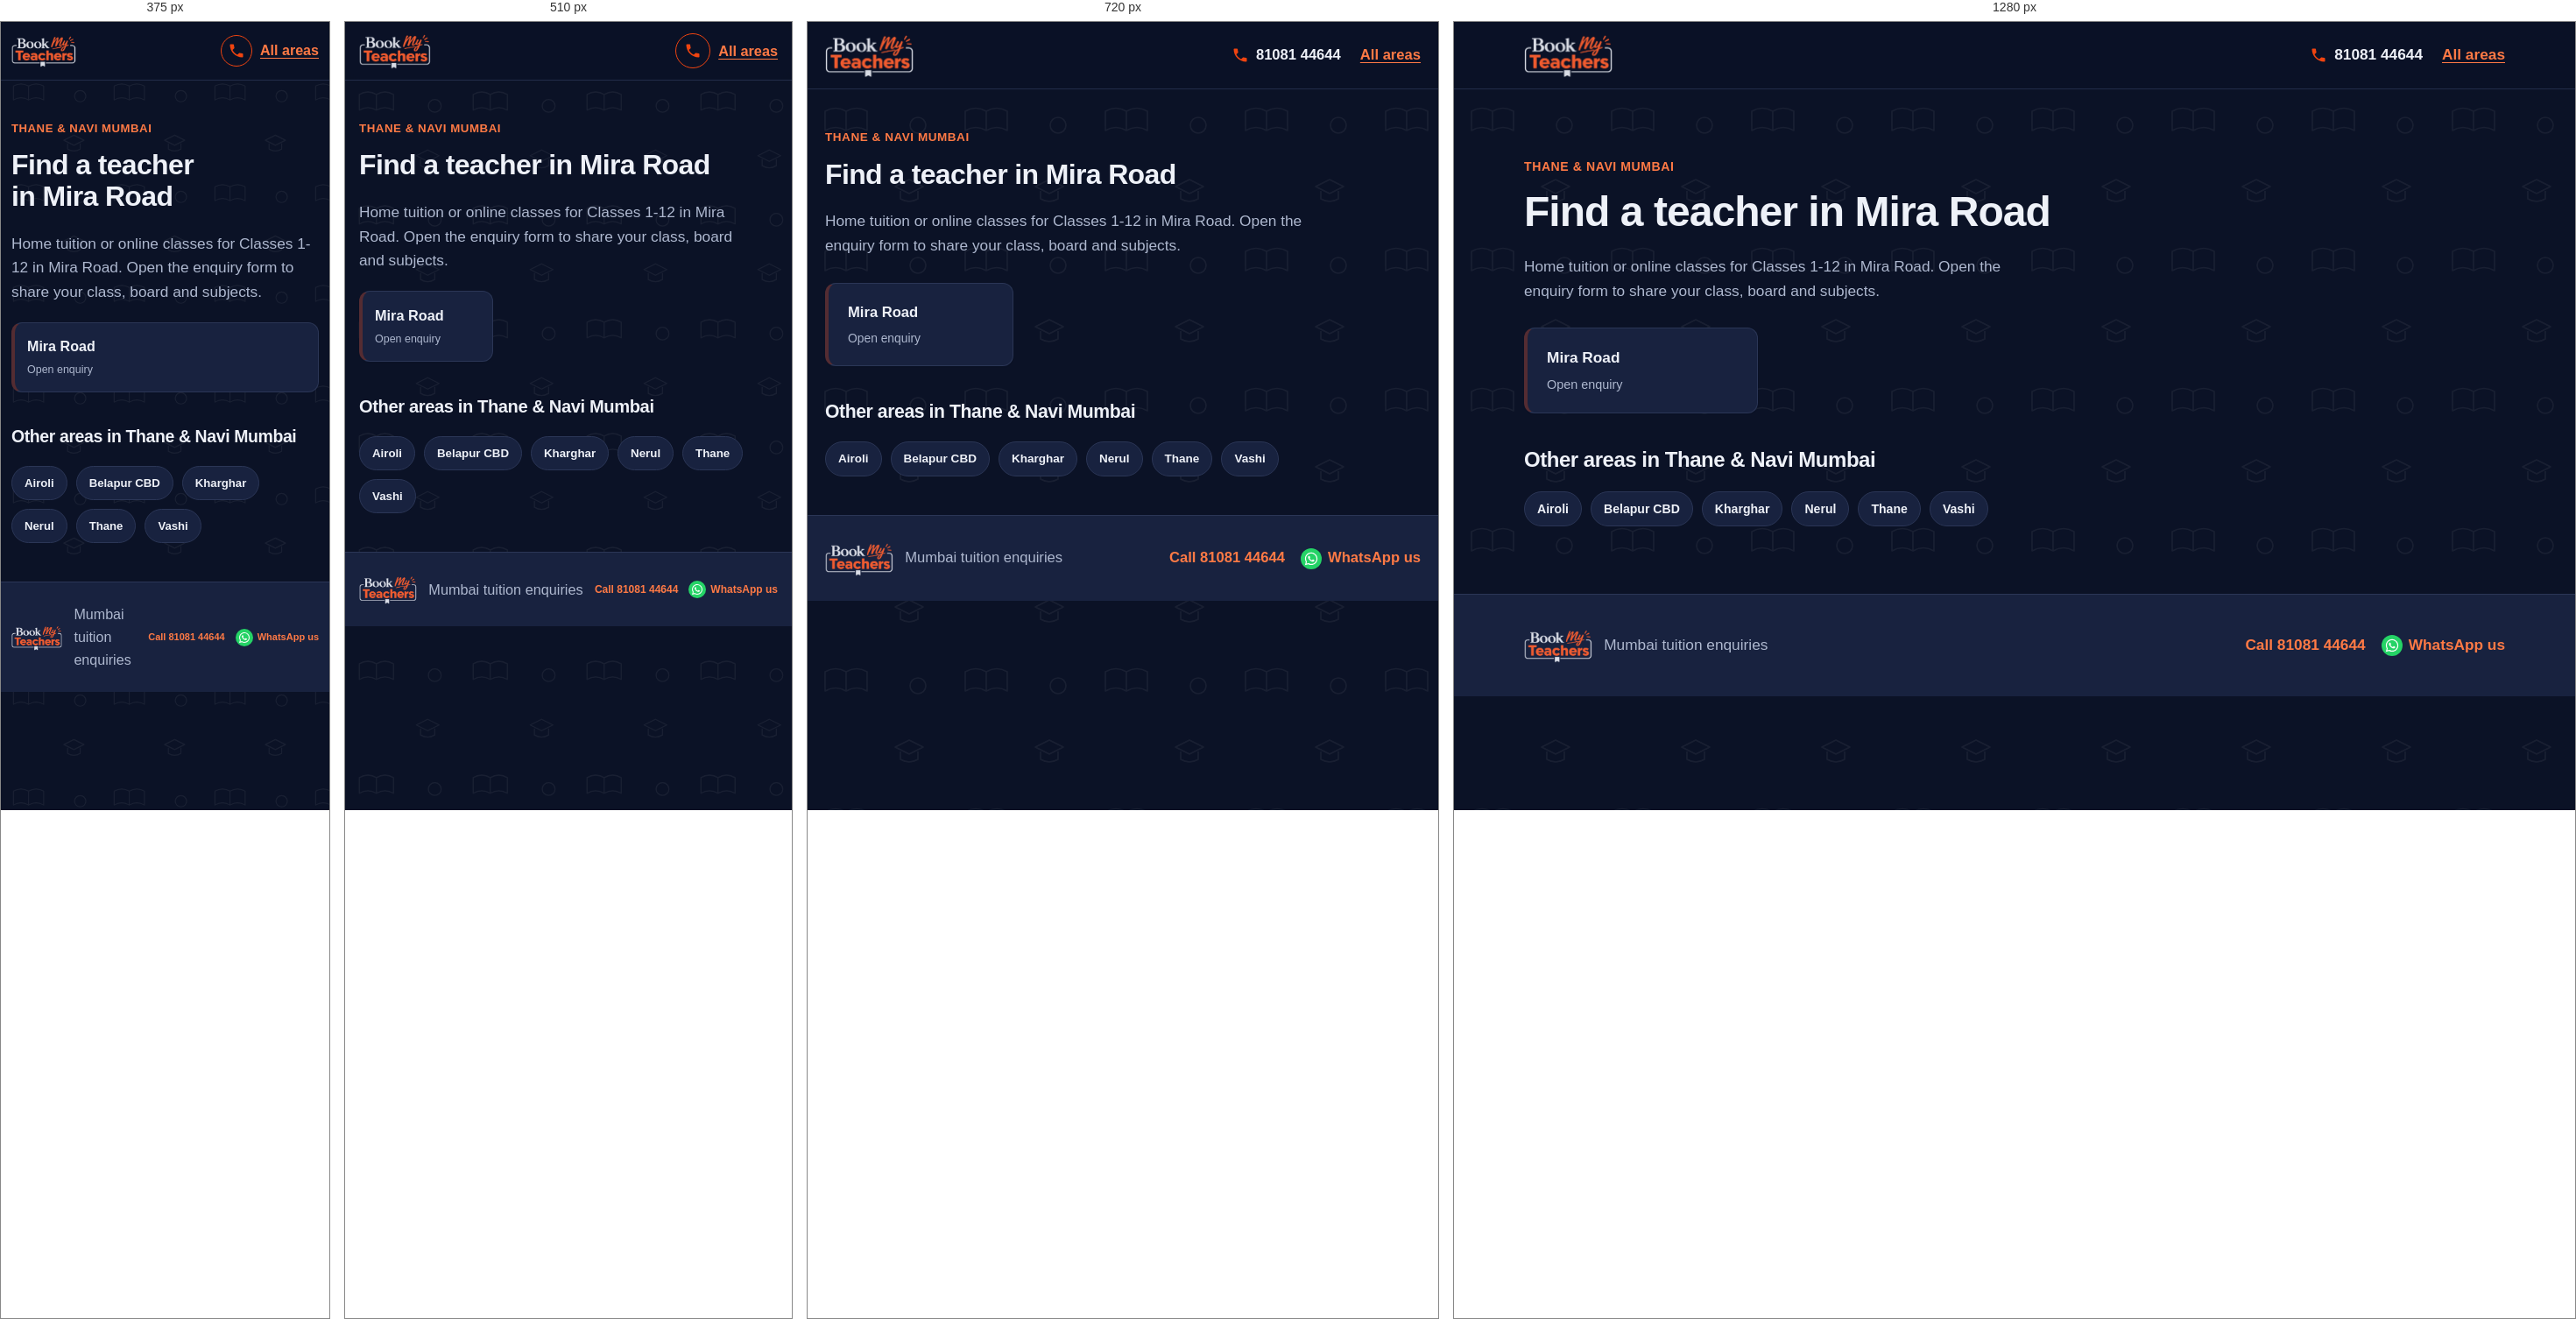
Rendered at 375 px, 510 px, 720 px and 1280 px, left to right.

<!-- file: mira-road.html -->
<!DOCTYPE html>
<html lang="en">
<head>
  <meta charset="UTF-8">
  <meta name="viewport" content="width=device-width, initial-scale=1">
  <meta name="theme-color" content="#141e38">
  <link rel="icon" href="logo.png" type="image/png">
  <meta name="description" content="Looking for a tutor in Mira Road, Mumbai? Choose your locality and share your class, board and subjects.">
  <title>Home Tuition &amp; Online Classes in Mira Road, Mumbai | BookMyTeachers</title>
  <link rel="stylesheet" href="styles.css">
</head>
<body>
  <a class="skip-link" href="#main">Skip to content</a>
  <header class="site-header">
    <div class="container nav">
      <a class="logo" href="index.html"><img src="logo.png" width="208" height="105" alt="BookMyTeachers - home"></a>
      <div class="nav-actions"><a class="call-link" href="tel:+918108144644" aria-label="Call 81081 44644"><svg viewBox="0 0 24 24" aria-hidden="true"><path d="M6.6 10.8c1.4 2.8 3.8 5.1 6.6 6.6l2.2-2.2c.3-.3.7-.4 1-.2 1.1.4 2.3.6 3.6.6.6 0 1 .4 1 1V20c0 .6-.4 1-1 1C10.6 21 3 13.4 3 4c0-.6.4-1 1-1h3.5c.6 0 1 .4 1 1 0 1.3.2 2.5.6 3.6.1.3 0 .7-.2 1z"/></svg><span>81081 44644</span></a><a class="back-link" href="index.html">All areas</a></div>
    </div>
  </header>

  <main id="main" class="container section area-page">
    <p class="eyebrow">THANE &amp; NAVI MUMBAI</p>
    <h1 class="page-title">Find a teacher in Mira Road</h1>
    <p class="muted area-page-lead">Home tuition or online classes for Classes 1-12 in Mira Road. Open the enquiry form to share your class, board and subjects.</p>

    <div class="area-grid">
      <a class="area-card" href="enquiry.html?area=Mira%20Road" aria-label="Open teacher enquiry for Mira Road">
        <strong>Mira Road</strong><small>Open enquiry</small>
      </a>
    </div>

    <h2>Other areas in Thane &amp; Navi Mumbai</h2>
    <div class="pills"><a class="pill" href="airoli.html">Airoli</a><a class="pill" href="belapur-cbd.html">Belapur CBD</a><a class="pill" href="kharghar.html">Kharghar</a><a class="pill" href="nerul.html">Nerul</a><a class="pill" href="thane.html">Thane</a><a class="pill" href="vashi.html">Vashi</a></div>
  </main>

  <footer class="site-footer">
    <div class="container footer-row"><img class="footer-logo" src="logo.png" width="80" height="40" alt="BookMyTeachers"><span>Mumbai tuition enquiries</span><div class="footer-contact"><a href="tel:+918108144644">Call 81081 44644</a><a href="https://wa.me/918108144644" target="_blank" rel="noopener">WhatsApp us</a></div></div>
  </footer>
</body>
</html>


/* @media block from styles.css */
@media (max-width: 900px) {
    .container { width: min(100% - 40px, 760px); }
    .hero-layout, .enquiry-layout { grid-template-columns: minmax(0, 1fr); }
    .trust-grid { grid-template-columns: repeat(2, minmax(0, 1fr)); }
    .sidebar { position: static; }
  }

/* @media block from styles.css */
@media (max-width: 640px) {
    :root { --header-h: 66px; --card-min: 150px; }
    .container { width: calc(100% - 32px); }
    .logo img { height: 42px; max-width: 145px; }
    .nav { gap: 10px; }
    .nav-actions { gap: 9px; }
    .nav-actions .button { min-height: 42px; padding: 9px 12px; font-size: .82rem; white-space: nowrap; }
    .nav-actions .call-link {
      justify-content: center;
      width: 40px; height: 40px;
      border: 1.5px solid var(--brand-orange);
      border-radius: 50%;
    }
    .nav-actions .call-link span { position: absolute; left: -9999px; }

    .hero-layout { gap: 28px; }
    .hero h1 { line-height: 1.08; letter-spacing: -.035em; }
    .chips { gap: 8px; margin-top: 18px; }
    .chips span, .chips-links a { padding: 8px 11px; }
    .popular-label { margin-top: 22px; }

    .form-grid { grid-template-columns: minmax(0, 1fr); }
    .subject-options { gap: 8px; }
    .subject-chip { padding: 9px 10px; font-size: .9rem; }

    .trust-grid { grid-template-columns: minmax(0, 1fr); }
    .section-heading { display: grid; grid-template-columns: minmax(0, 1fr); align-items: start; gap: 14px; }
    .search-box { width: 100%; }
    .area-grid { gap: 10px; margin-block: 20px; }
    .area-card { padding: 14px; }
    .area-card small { font-size: .78rem; }

    .footer-logo { height: 34px; max-width: 72px; }
    .footer-contact { gap: 6px 12px; }
    .footer-contact a { min-height: 36px; gap: 5px; font-size: 12px; }
    .footer-contact svg { flex-basis: 16px; width: 16px; height: 16px; }
    .footer-contact a[href*="wa.me"]::before { flex-basis: 20px; width: 20px; height: 20px; }
  }

/* @media block from styles.css */
@media (max-width: 380px) {
    :root { --card-min: 100%; }
    .container { width: calc(100% - 24px); }
    .logo img { height: 38px; max-width: 120px; }
    .nav-actions .button { padding-inline: 9px; font-size: .76rem; }
    .nav-actions .call-link { width: 36px; height: 36px; }
    .footer-logo { height: 30px; max-width: 60px; }
    .footer-contact a { font-size: 11px; }
  }

/* @media block from styles.css */
@media (max-width: 800px) and (orientation: landscape) {
    .hero-layout { grid-template-columns: repeat(2, minmax(0, 1fr)); gap: 20px; padding-block: 28px 36px; }
    .hero h1 { font-size: clamp(1.8rem, 4vw, 2.5rem); }
  }

/* @media block from styles.css */
@media (max-width: 640px) {
  /* Scale the page pattern for smaller screens */
  body::before {
    background-size: 130px 130px;
  }

  /* Keep the hero artwork fitted to mobile width */
  .hero {
    background-image:
      radial-gradient(circle at 90% 5%, #f0441030, transparent 48%),
      url("hero-bg.svg");
    background-position: center, center bottom;
    background-size: 100% 100%, 100% auto;
    background-repeat: no-repeat, no-repeat;
    background-color: var(--navy);
  }

  .hero-layout {
    padding-block: 36px 48px;
  }

  /* Make the area-section pattern more compact */
  .band-areas {
    background-size: 130px 130px, 100% 100%;
  }
}

/* @media block from styles.css */
@media (max-width: 380px) {
  .hero-layout {
    padding-block: 28px 38px;
  }

  body::before {
    background-size: 115px 115px;
  }

  .band-areas {
    background-size: 115px 115px, 100% 100%;
  }
}